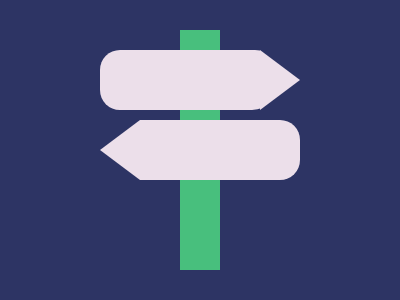

Reproduce this picture with HTML and CSS.

<p>
<p b>
<p c>
<p d>
<p e>
<style>
*{
  background:#2D3464
}
p{
  width:40;
  height:240;
  background:#48BF7D;
  margin:30 172
}
[b]{
  background:#ECDFEA;
  margin:-250 92;
  width:180;
  height:60;
  border-radius:20px 25px 28px 20px
}
[c]{
  height:0;
  border-style:solid;
  border-width:30px 0 30px 40px;
  border-color:#2D3464 #ECDFEA;
  margin:190 252
}
[d]{
  height:0;
  border-style:solid;
  border-width:30px 40px 30px 0;
  border-color:#2D3464 #ECDFEA #2D3464 #2D3464;
  margin:-180 52
}
[e]{
  background:#ECDFEA;
  width:160;
  height:60;
  border-radius:0 20px 20px 0;
  margin:120 132
}
